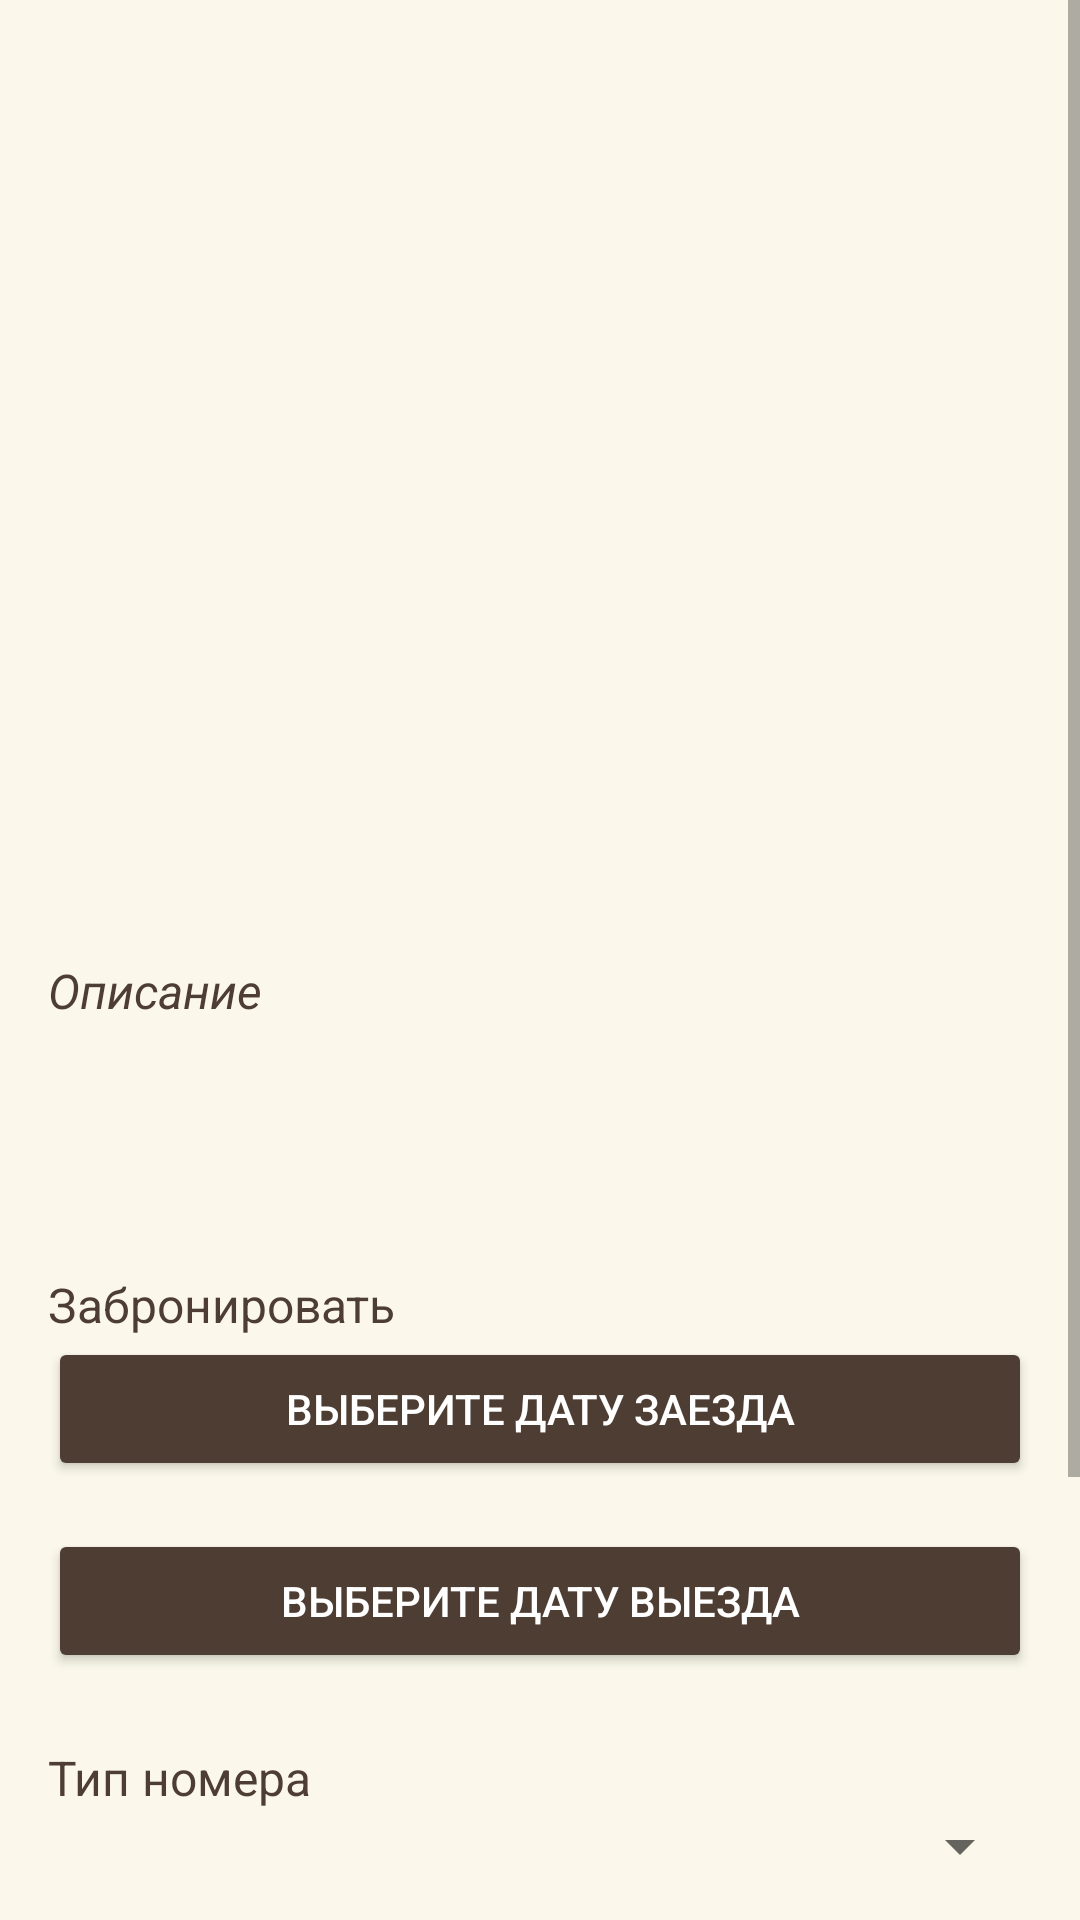

Write the Android layout XML for this screen, with the resource values it uses.
<!-- AndroidManifest.xml: activity theme Theme.KR -->
<!-- res/layout/activity_booking.xml -->
<ScrollView xmlns:android="http://schemas.android.com/apk/res/android"
    android:layout_width="match_parent"
    android:layout_height="match_parent"
    android:background="#FBF8EB">

    <LinearLayout
        android:layout_width="match_parent"
        android:layout_height="wrap_content"
        android:orientation="vertical">

        
        <ImageView
            android:id="@+id/hotelImage"
            android:layout_width="match_parent"
            android:layout_height="200dp"
            android:scaleType="centerCrop"
            android:layout_margin="16dp" />

        
        <TextView
            android:id="@+id/hotelName"
            android:layout_width="match_parent"
            android:layout_height="wrap_content"
            android:textSize="24sp"
            android:paddingStart="16dp"
            android:paddingTop="8dp"
            android:paddingEnd="16dp"
            android:textColor="@color/button" />

        
        <TextView
            android:id="@+id/hotelLocation"
            android:layout_width="match_parent"
            android:layout_height="wrap_content"
            android:textSize="14sp"
            android:paddingStart="16dp"
            android:paddingTop="4dp"
            android:paddingEnd="16dp"
            android:textColor="#6D6D6D" />

        
        <TextView
            android:id="@+id/hotelDescription"
            android:layout_width="match_parent"
            android:layout_height="wrap_content"
            android:textSize="16sp"
            android:lineSpacingExtra="4dp"
            android:paddingStart="16dp"
            android:paddingTop="16dp"
            android:paddingEnd="16dp"
            android:paddingBottom="16dp"
            android:textColor="@color/button"
            android:textStyle="italic"
            android:layout_marginTop="8dp"
            android:layout_marginBottom="8dp"
            android:textAlignment="viewStart"
            android:text="Описание"
            android:includeFontPadding="true" />

        
        <TextView
            android:id="@+id/hotelPrice"
            android:layout_width="match_parent"
            android:layout_height="wrap_content"
            android:textSize="20sp"
            android:paddingStart="16dp"
            android:paddingTop="8dp"
            android:paddingEnd="16dp"
            android:paddingBottom="8dp"
            android:textColor="@color/button"/>

        
        <TextView
            android:layout_width="match_parent"
            android:layout_height="wrap_content"
            android:text="Забронировать"
            android:textSize="16sp"
            android:paddingStart="16dp"
            android:paddingTop="16dp"
            android:paddingEnd="16dp"
            android:textColor="@color/button" />

        <Button
            android:id="@+id/btnSelectStartDate"
            android:layout_width="match_parent"
            android:layout_height="wrap_content"
            android:text="Выберите дату заезда"
            android:layout_marginHorizontal="16dp"
            android:backgroundTint="@color/button"
            android:textColor="@android:color/white" />

        <Button
            android:id="@+id/btnSelectEndDate"
            android:layout_width="match_parent"
            android:layout_height="wrap_content"
            android:text="Выберите дату выезда"
            android:layout_margin="16dp"
            android:backgroundTint="@color/button"
            android:textColor="@android:color/white" />

        
        <TextView
            android:layout_width="match_parent"
            android:layout_height="wrap_content"
            android:text="Тип номера"
            android:textSize="16sp"
            android:paddingStart="16dp"
            android:paddingTop="8dp"
            android:paddingEnd="16dp"
            android:textColor="@color/button" />

        <Spinner
            android:id="@+id/spinnerRoomType"
            android:layout_width="match_parent"
            android:layout_height="wrap_content"
            android:layout_marginHorizontal="16dp" />

        
        <TextView
            android:layout_width="match_parent"
            android:layout_height="wrap_content"
            android:text="Количество кроватей"
            android:textSize="16sp"
            android:paddingStart="16dp"
            android:paddingTop="8dp"
            android:paddingEnd="16dp"
            android:textColor="@color/button" />

        <EditText
            android:id="@+id/etNumberOfBeds"
            android:layout_width="match_parent"
            android:layout_height="wrap_content"
            android:hint="Введите количество кроватей"
            android:inputType="number"
            android:layout_marginHorizontal="16dp" />

        <TextView
            android:layout_width="match_parent"
            android:layout_height="wrap_content"
            android:text="Тип кроватей"
            android:textSize="16sp"
            android:paddingStart="16dp"
            android:paddingTop="8dp"
            android:paddingEnd="16dp"
            android:textColor="@color/button" />

        <Spinner
            android:id="@+id/spinnerBedType"
            android:layout_width="match_parent"
            android:layout_height="wrap_content"
            android:layout_marginHorizontal="16dp" />

        
        <Button
            android:id="@+id/btnConfirmBooking"
            android:layout_width="match_parent"
            android:layout_height="wrap_content"
            android:text="Подтвердить бронирование"
            android:layout_margin="16dp"
            android:backgroundTint="@color/button"
            android:textColor="@android:color/white" />
    </LinearLayout>
</ScrollView>
<!-- resources referenced by this layout -->
<resources>
  <color name="button">#4E3D33</color>
  <style name="Theme.KR" parent="Theme.AppCompat.Light.NoActionBar">
          
          <item name="colorPrimary">#FDF7E3</item>
          <item name="colorPrimaryDark">@color/button</item>
          <item name="colorAccent">@color/white</item>
          
          <item name="android:windowBackground">#FBF8EB</item>
          
          <item name="android:textColorPrimary">#000000</item>
      </style>
  <color name="white">#FFFFFFFF</color>
</resources>
